Run: headless pygame with SDL's dummy video driver; simulated clock (each Clock.tick advances the game by its frame time, no real sleeping); random seed 0; keys injected as events and as key.get_pressed() state; mouse plan: one left click at the window centre at the start of phase 2, then a move to the lower-right quarter at the start of phase 3.
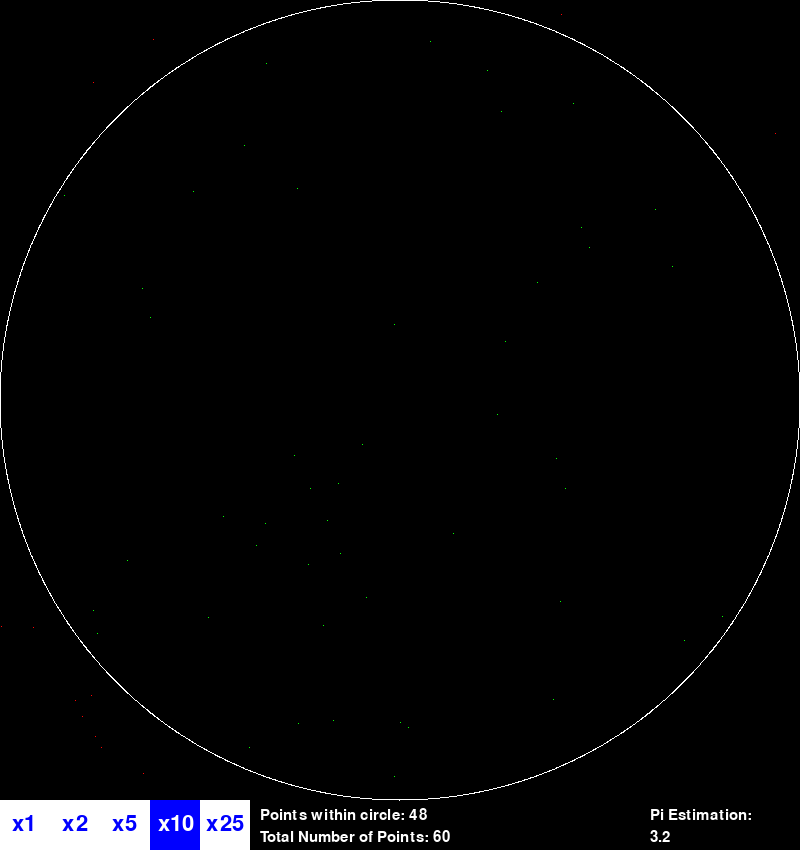
Frame 1 of 4 · flips 1–60 · no input
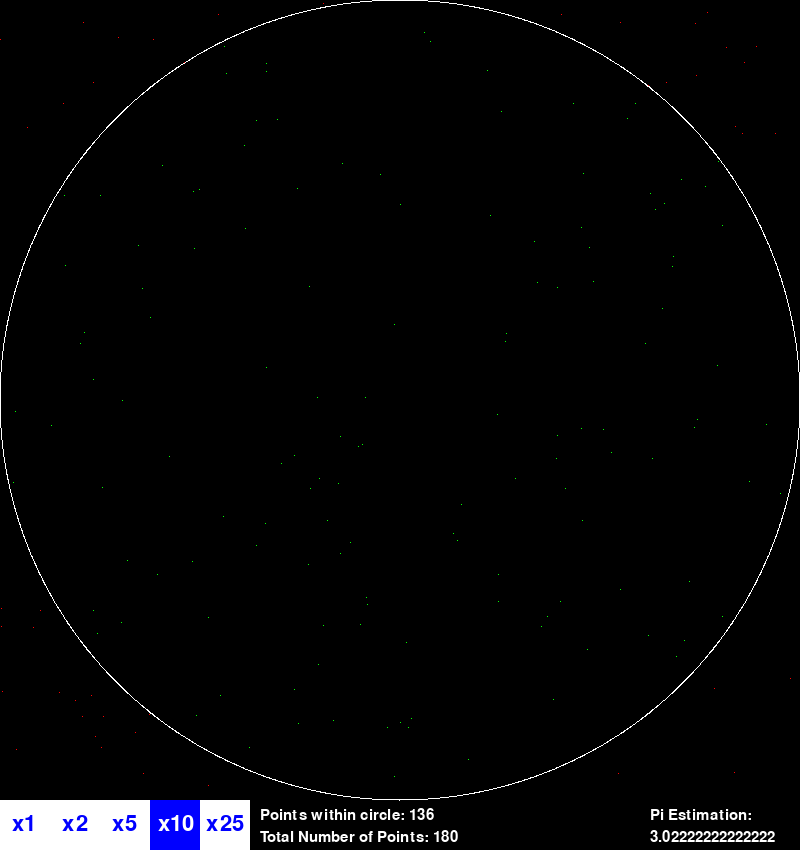
Frame 2 of 4 · flips 61–180 · clicked the window centre · tapped SPACE, RETURN · held RIGHT (→), D
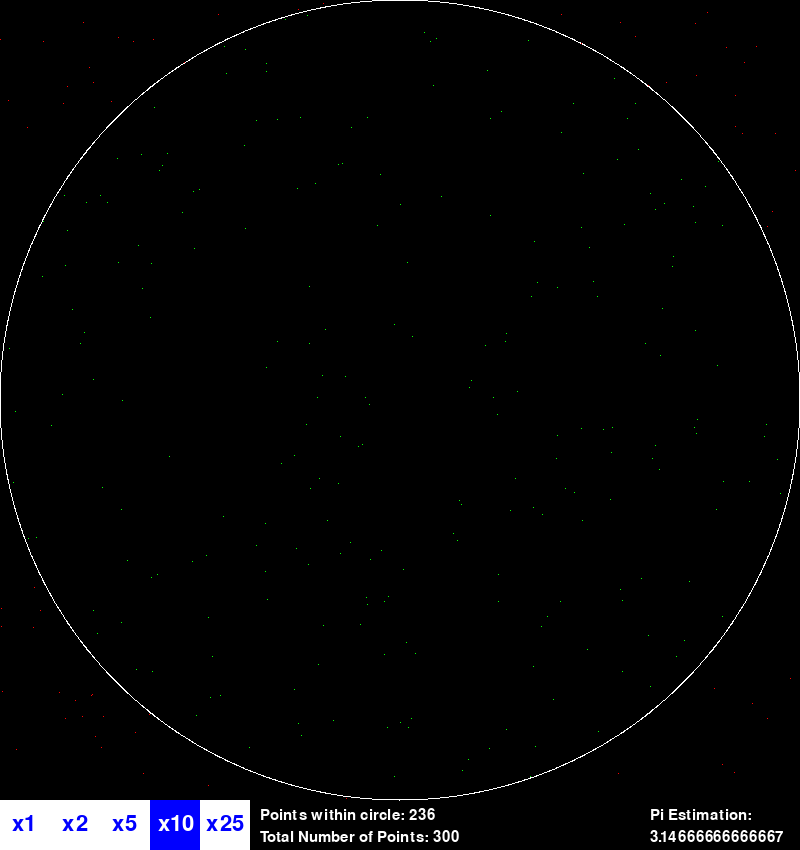
Frame 3 of 4 · flips 181–300 · moved the mouse to the lower-right quarter · held DOWN (↓), S
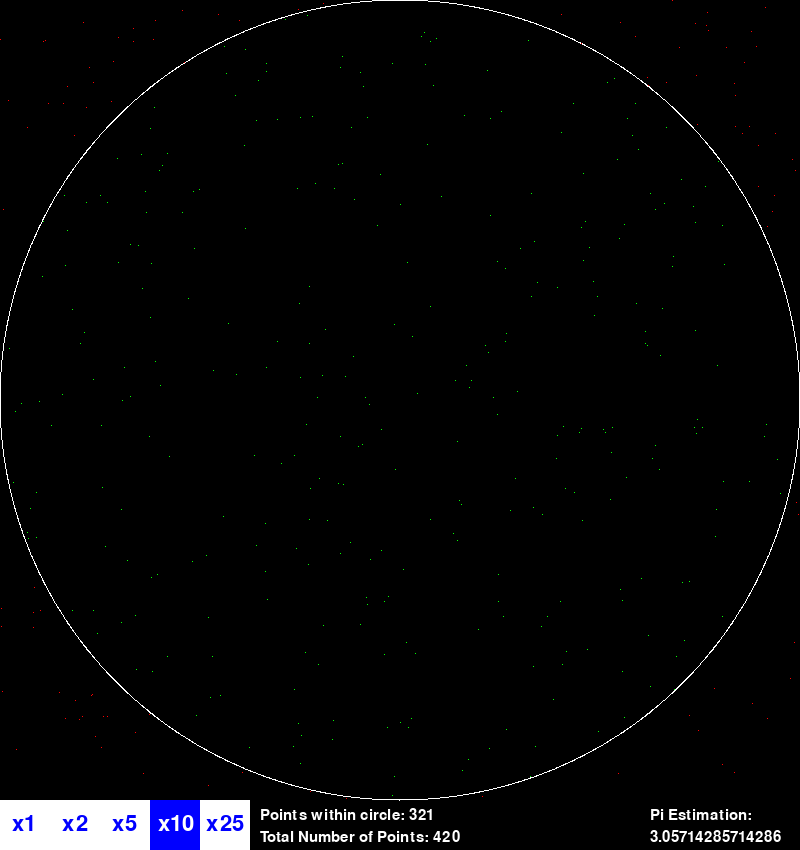
Frame 4 of 4 · flips 301–420 · held LEFT (←), A, UP (↑), W

The pygame program that drew these frames:

import pygame
import math
import random


pygame.init()
WIDTH, HEIGHT, = 800,850
win = pygame.display.set_mode((WIDTH, HEIGHT))
pygame.display.set_caption('Pi Estimation Visualizer by Jonathan Lin')


WHITE = (255,255,255)
BLACK = (0,0,0)
RED = (255,0,0)
GREEN = (0,255,0)
BLUE = (0,0,255)



#figures out the distance from the generated location to the center of the circle
def distance( coordinate):
    xSquared = (coordinate[0] - 400) ** 2
    ySquared = (coordinate[1] - 400)**2
    return math.sqrt(xSquared + ySquared)


drewCircle = False #makes sure the outer circle is only drawn once

def main():

    FPS = 300
    clock = pygame.time.Clock()

    angle = 0
    circle_coordinates = []
    while angle <= 360:
        circle_coordinates.append((400 + 400*math.cos(math.radians(angle)),400 - 400*math.sin(math.radians(angle))))

        angle = angle + 0.1

    coords_in_circle = []
    coords_out_circle = []

    
    run = True
    while run:

        #this controls the FPS
        clock.tick(FPS)

        for event in pygame.event.get():
            if event.type == pygame.QUIT:
                run = False
        
        
        #pygame.draw.rect(win,(0,0,0),[200,200,100,100])
        #pygame.draw.circle(win,(BLUE),(400,400),400)
        #pygame.draw.circle(win,RED,(400,400),2)

        


        #draws the outlining circle once
        if drewCircle == False:
            win.fill(BLACK)
            for coordinate in circle_coordinates:
                x = int(coordinate[0])
                y = int(coordinate[1])
                win.set_at((x,y),WHITE)
            drewCircle == True
        
        #white background for all buttons
        pygame.draw.rect(win,WHITE,[0,800,250,50])

        font = pygame.font.Font(None, 32)

        #create blue text for all buttons
        text = font.render('x1', True, BLUE)
        win.blit(text, (12,813))
        text = font.render('x2', True, BLUE)
        win.blit(text, (62,813))
        text = font.render('x5', True, BLUE)
        win.blit(text, (112,813))
        text = font.render('x10', True, BLUE)
        win.blit(text, (158,813))
        text = font.render('x25', True, BLUE)
        win.blit(text, (206,813))


        #draw selected button for speed with text on
        if FPS == 30:
            pygame.draw.rect(win,(BLUE),[0,800,50,50])
            text = font.render('x1', True, WHITE) #turn text to white if button selected cuz of the blue background of button that's selected
            win.blit(text, (12,813))
        if FPS == 60:
            pygame.draw.rect(win,(BLUE),[50,800,50,50])
            text = font.render('x2', True, WHITE)
            win.blit(text, (62,813))
        if FPS == 150:
            pygame.draw.rect(win,(BLUE),[100,800,50,50])
            text = font.render('x5', True, WHITE)
            win.blit(text, (112,813))
        if FPS == 300:
            pygame.draw.rect(win,(BLUE),[150,800,50,50])
            text = font.render('x10', True, WHITE)
            win.blit(text, (158,813))
        if FPS == 750:
            pygame.draw.rect(win,(BLUE),[200,800,50,50])
            text = font.render('x25', True, WHITE)
            win.blit(text, (206,813))
        
        
        mousex = 0
        mousey = 0
        #get position of mouse of clicked
        for event in pygame.event.get():
            if event.type == pygame.QUIT:
                run = False
            if event.type == pygame.MOUSEBUTTONDOWN or event.type == pygame.MOUSEBUTTONUP:
                mousex = pygame.mouse.get_pos()[0]
                mousey = pygame.mouse.get_pos()[1]
        
        #change buttons
        if mousey > 800:
            if mousex > 0 and mousex < 50:
                FPS = 30
            if mousex > 50 and mousex < 100:
                FPS = 60
            if mousex > 100 and mousex < 150:
                FPS = 150
            if mousex > 150 and mousex < 200:
                FPS = 300
            if mousex > 200 and mousex < 250:
                FPS = 750

        #picks a random coordinate
        x = random.randrange(0,800)
        y = random.randrange(0,800)
        
        
        #depending on if outside or inside, change color accordingly
        if distance((x,y)) <=400:
            coords_in_circle.append((x,y))
        if distance((x,y)) >400:
            coords_out_circle.append((x,y))

        for coord in coords_in_circle:
            win.set_at(coord,GREEN)
        for coord in coords_out_circle:
            win.set_at(coord,RED)


        #calculations to approximate pi
        numberInCircle = len(coords_in_circle)
        numberTotal = len(coords_in_circle) + len(coords_out_circle)
        estimation = round((numberInCircle/numberTotal) * 4,14)

        
        font = pygame.font.Font(None, 22)
        text = font.render('Points within circle: ' + str("{:,}".format(numberInCircle)), True, WHITE)
        win.blit(text, (260,808))
        text = font.render('Total Number of Points: ' + str("{:,}".format(numberTotal)), True, WHITE)
        win.blit(text, (260,830))
        text = font.render('Pi Estimation:', True, WHITE)
        win.blit(text, (650,808))
        text = font.render(str(estimation), True, WHITE)
        win.blit(text, (650,830))

        
        #update the display with all the new visual changes
        pygame.display.update()

        
    
    pygame.quit()

if __name__ == "__main__":
    main()
